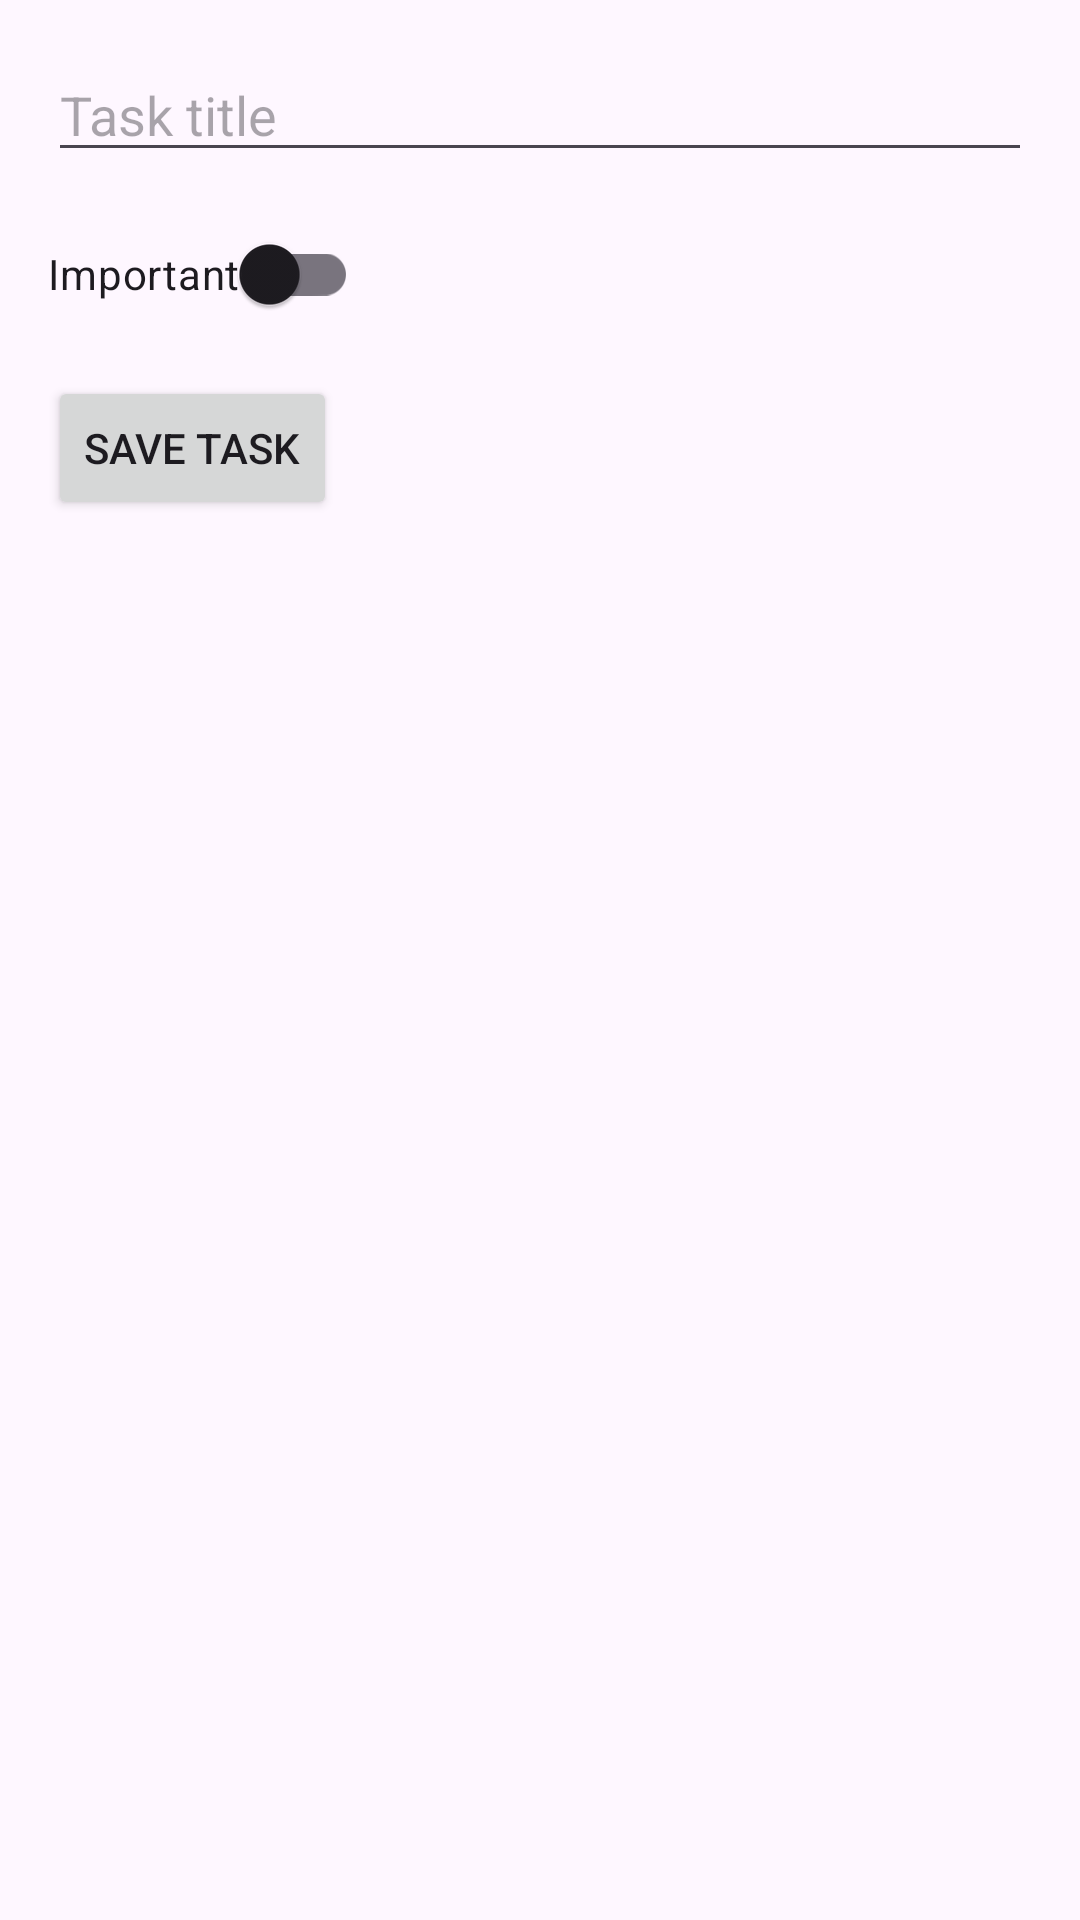

The Android layout XML behind this screen, and the referenced resources:
<!-- AndroidManifest.xml: application theme Theme.TodolistApp -->
<!-- res/layout/fragment_add_task.xml -->
<?xml version="1.0" encoding="utf-8"?>
<LinearLayout xmlns:android="http://schemas.android.com/apk/res/android"
    xmlns:tools="http://schemas.android.com/tools"
    android:layout_width="match_parent"
    android:layout_height="match_parent"
    android:background="@drawable/add_task_dialog_bg"
    android:orientation="vertical"
    android:padding="16dp"
    tools:context=".AddTaskFragment">

    <EditText
        android:id="@+id/edit_text_add_title"
        android:layout_width="match_parent"
        android:layout_height="wrap_content"
        android:hint="Task title" />

    <com.google.android.material.switchmaterial.SwitchMaterial
        android:id="@+id/switch_important"
        android:layout_width="wrap_content"
        android:layout_height="wrap_content"
        android:layout_marginTop="10dp"
        android:layout_marginBottom="10dp"
        android:text="Important" />

    <Button
        android:id="@+id/button_save_task"
        android:layout_width="wrap_content"
        android:layout_height="wrap_content"
        android:text="Save task" />

</LinearLayout>
<!-- resources referenced by this layout -->
<resources>
  <style name="Theme.TodolistApp" parent="Base.Theme.TodolistApp" />
  <style name="Base.Theme.TodolistApp" parent="Theme.Material3.DayNight.NoActionBar">
          
          
      </style>
</resources>
